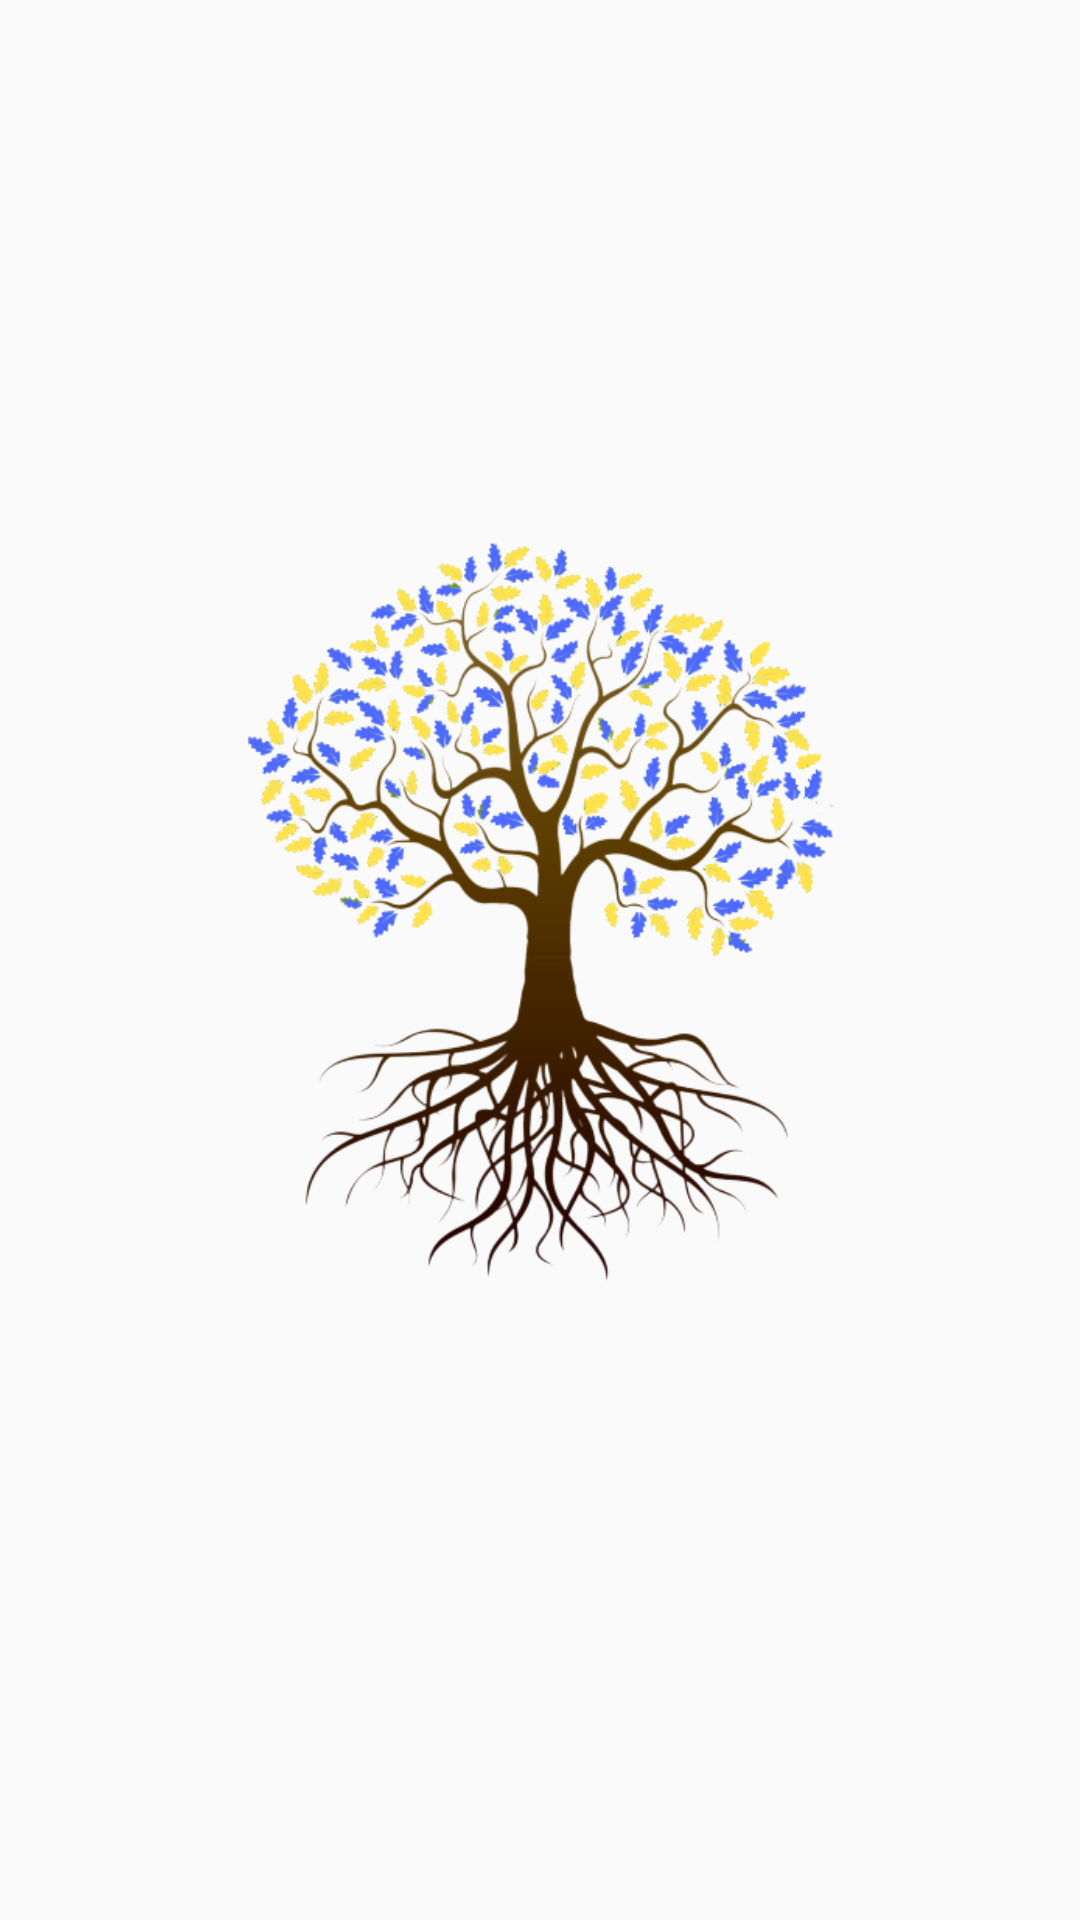

Here is an Android app screen rendered from its layout file. Give the layout XML and the strings, colors and styles it references.
<!-- AndroidManifest.xml: application theme AppTheme -->
<!-- res/layout/activity_main.xml -->
<?xml version="1.0" encoding="utf-8"?>
<androidx.constraintlayout.widget.ConstraintLayout xmlns:android="http://schemas.android.com/apk/res/android"
    xmlns:app="http://schemas.android.com/apk/res-auto"
    xmlns:tools="http://schemas.android.com/tools"
    android:layout_width="match_parent"
    android:layout_height="match_parent"
    android:stateListAnimator="@null"
    tools:context=".MainActivity">


    <ImageView
        android:id="@+id/imageView"
        android:layout_width="225dp"
        android:layout_height="351dp"
        app:srcCompat="@drawable/roothealthtree"
        app:layout_constraintLeft_toLeftOf="parent"
        app:layout_constraintRight_toRightOf="parent"
        app:layout_constraintTop_toTopOf="parent"
        app:layout_constraintBottom_toBottomOf="parent"
        tools:layout_editor_absoluteX="93dp"
        tools:layout_editor_absoluteY="164dp" />
</androidx.constraintlayout.widget.ConstraintLayout>
<!-- resources referenced by this layout -->
<resources>
  <!-- drawable roothealthtree: png bitmap (drawable, 230581 bytes) -->
  <style name="AppTheme" parent="Theme.AppCompat.Light.DarkActionBar">
          
          <item name="colorPrimary">@color/colorPrimary</item>
          <item name="colorPrimaryDark">@color/colorPrimaryDark</item>
          <item name="colorAccent">@color/colorAccent</item>
  
      </style>
  <color name="colorPrimary">#008577</color>
  <color name="colorPrimaryDark">#00574B</color>
  <color name="colorAccent">#D81B60</color>
</resources>
